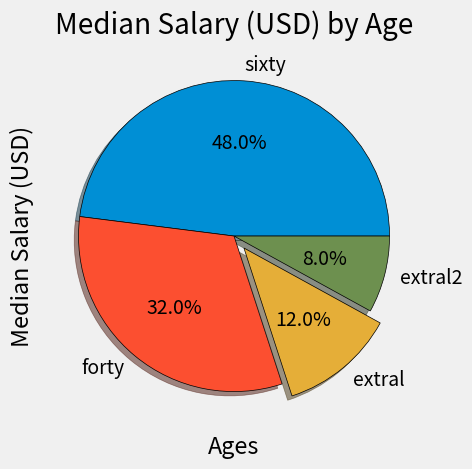

Python code for this plot:
from matplotlib import pyplot as plt

plt.style.use('fivethirtyeight')

slices=[120,80,30,20]
labels=['sixty','forty','extral','extral2']
explode=[0,0,0.1,0]

#edgecolor=رنگ خط های جدا کننده
#explode=جدا کننده چند سانتی رنگ از بقیه رنگ ها
#shadow=حالت 3بعدی میدهد
#autopct=درصد هارا در نمودار نشان میدهد
plt.pie(slices,labels=labels,explode=explode,shadow=True,
        autopct='%1.1f%%',wedgeprops={'edgecolor':'black'})

plt.xlabel("Ages")
plt.ylabel("Median Salary (USD)")
plt.title("Median Salary (USD) by Age")
plt.show()